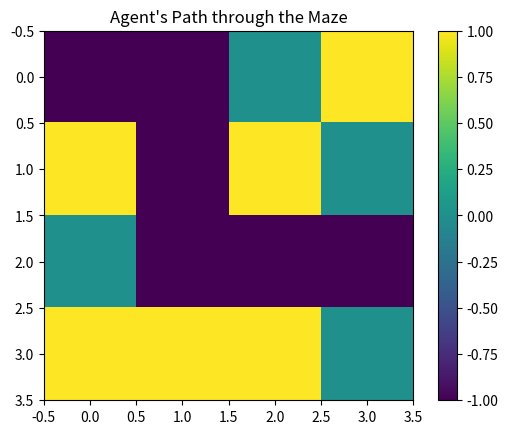

Recreate this plot in Python.
import numpy as np
import random
import matplotlib.pyplot as plt

class Maze:
    def __init__(self, grid):
        self.grid = grid
        self.start = (0, 0)
        self.goal = (len(grid) - 1, len(grid[0]) - 1)
        self.state = self.start

    def reset(self):
        self.state = self.start
        return self.state

    def step(self, action):
        # Define possible actions: 0=up, 1=down, 2=left, 3=right
        x, y = self.state
        if action == 0:    # Up
            next_state = (max(x - 1, 0), y)
        elif action == 1:  # Down
            next_state = (min(x + 1, len(self.grid) - 1), y)
        elif action == 2:  # Left
            next_state = (x, max(y - 1, 0))
        elif action == 3:  # Right
            next_state = (x, min(y + 1, len(self.grid[0]) - 1))
        
        # Check for walls and update state
        if self.grid[next_state[0]][next_state[1]] == 1:  # Wall
            reward = -1
            next_state = self.state  # Stay in the same state
        elif next_state == self.goal:
            reward = 10
        else:
            reward = -0.05
        
        self.state = next_state
        return next_state, reward

class QLearningAgent:
    def __init__(self, maze):
        self.maze = maze
        self.q_table = np.zeros((len(maze.grid), len(maze.grid[0]), 4))  # State-action values
        self.alpha = 0.1   # Learning rate
        self.gamma = 0.9   # Discount factor
        self.epsilon = 0.2 # Exploration rate

    def choose_action(self, state):
        if random.uniform(0, 1) < self.epsilon:
            return random.randint(0, 3)  # Explore: choose random action
        else:
            return np.argmax(self.q_table[state[0], state[1]])  # Exploit: choose best action

    def learn(self, state, action, reward, next_state):
        best_next_action = np.argmax(self.q_table[next_state[0], next_state[1]])
        
        # Update Q-value using the Bellman equation
        td_target = reward + self.gamma * self.q_table[next_state[0], next_state[1], best_next_action]
        td_delta = td_target - self.q_table[state[0], state[1], action]
        
        # Update Q-value for current state-action pair
        self.q_table[state[0], state[1], action] += self.alpha * td_delta

def train_agent(maze, agent, episodes):
    for episode in range(episodes):
        state = maze.reset()
        
        while state != maze.goal:
            action = agent.choose_action(state)
            next_state, reward = maze.step(action)
            agent.learn(state, action, reward, next_state)
            state = next_state

# Define the maze environment (0=free space, 1=wall)
maze_grid = [
    [0, 0, 0, 1],
    [1, 0, 1, 0],
    [0, 0, 0, 0],
    [1, 1, 1, 0]
]

# Initialize maze and agent
maze = Maze(maze_grid)
agent = QLearningAgent(maze)

# Train the agent for a number of episodes
train_agent(maze, agent, episodes=1000)

# Test the trained agent by visualizing its path through the maze
def visualize_agent_path(maze, agent):
    path_grid = np.copy(maze.grid)
    state = maze.reset()
    
    while state != maze.goal:
        path_grid[state] = -1   # Mark the path taken by the agent
        action = np.argmax(agent.q_table[state[0], state[1]])   # Choose best action based on learned policy
        state, _ = maze.step(action)

    plt.imshow(path_grid)
    plt.title("Agent's Path through the Maze")
    plt.colorbar()
    plt.show()

visualize_agent_path(maze, agent)

